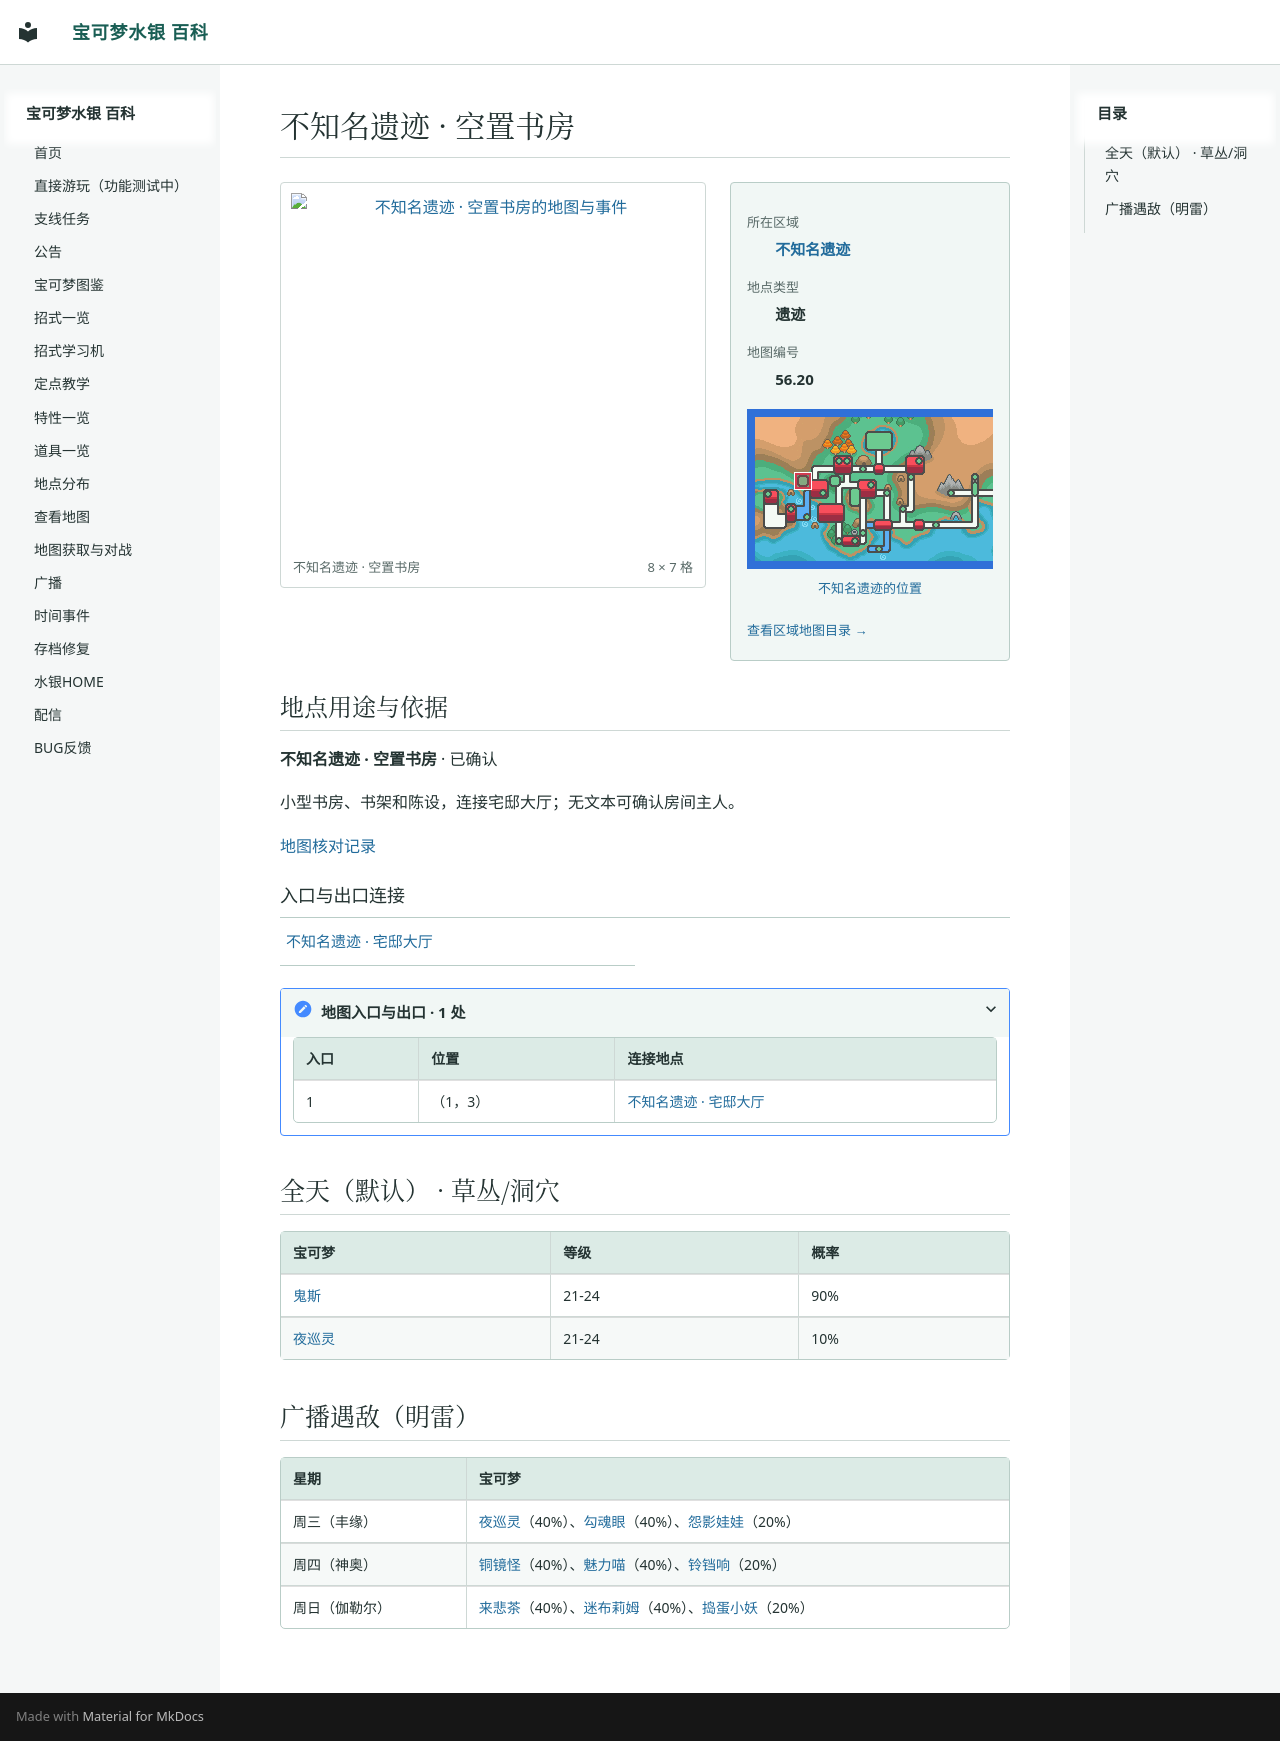

repository: Sum-Light/azoth-wiki · page: locations/map_56_20/index.html · generator: mkdocs

# 不知名遗迹 · 空置书房

<!-- location-atlas:start -->

<div class="loc-profile" data-location-map="56.20">
<div class="loc-profile-layout">
<div class="loc-main-map">
<a class="loc-image-link" href="../../locations/atlas/maps/map_56_20.png" target="_blank" rel="noopener">
<img src="../../locations/atlas/maps/map_56_20.png" alt="不知名遗迹 · 空置书房的地图与事件" loading="lazy" width="128" height="112"></a>
<div class="loc-map-caption"><span>不知名遗迹 · 空置书房</span><span>8 × 7 格</span></div>
</div>
<aside class="loc-facts">
<dl><dt>所在区域</dt><dd><a href="../atlas/?sec=209">不知名遗迹</a></dd><dt>地点类型</dt><dd>遗迹</dd><dt>地图编号</dt><dd>56.20</dd></dl>
<a class="loc-world-preview" href="../atlas/?sec=209" aria-label="不知名遗迹在大地图上的位置">
<span class="loc-world-canvas"><img src="../worldmap.png" alt="世界地图" loading="lazy">
<span class="loc-world-mark" style="left:12.4845%;top:24.9625%;width:3.1258%;height:6.2500%"></span>
</span></a>
<a class="loc-world-label" href="../atlas/?sec=209">不知名遗迹的位置</a>
<a class="loc-atlas-return" href="../atlas/?sec=209">查看区域地图目录 &rarr;</a>
</aside>
</div>
<section class="loc-identity" aria-labelledby="map-identity">
<h2 id="map-identity">地点用途与依据</h2>
<p><strong>不知名遗迹 · 空置书房</strong> · 已确认</p>
<p>小型书房、书架和陈设，连接宅邸大厅；无文本可确认房间主人。</p>
<a href="../map_review/">地图核对记录</a>
</section>
<h3>入口与出口连接</h3>
<nav class="loc-neighbors" aria-label="出入口连接地点">
<div><a href="../map_56_18/">不知名遗迹 · 宅邸大厅</a></div>
</nav>
<details class="loc-entrances"><summary>地图入口与出口 · 1 处</summary>
<div class="loc-table-scroll"><table><thead><tr><th>入口</th><th>位置</th><th>连接地点</th></tr></thead><tbody>
<tr><td>1</td><td>（1，3）</td><td><a href="../map_56_18/">不知名遗迹 · 宅邸大厅</a></td></tr>
</tbody></table></div></details>
</div>

<!-- location-atlas:end -->

## 全天（默认） · 草丛/洞穴

| 宝可梦 | 等级 | 概率 |
|---|---|---|
| [鬼斯](../pokemon/0092_鬼斯.md) | 21-24 | 90% |
| [夜巡灵](../pokemon/0361_夜巡灵.md) | 21-24 | 10% |

## 广播遇敌（明雷）

| 星期 | 宝可梦 |
|---|---|
| 周三（丰缘） | [夜巡灵](../pokemon/0361_夜巡灵.md)（40%）、[勾魂眼](../pokemon/0322_勾魂眼.md)（40%）、[怨影娃娃](../pokemon/0377_怨影娃娃.md)（20%） |
| 周四（神奥） | [铜镜怪](../pokemon/0489_铜镜怪.md)（40%）、[魅力喵](../pokemon/0484_魅力喵.md)（40%）、[铃铛响](../pokemon/0486_铃铛响.md)（20%） |
| 周日（伽勒尔） | [来悲茶](../pokemon/1146_来悲茶.md)（40%）、[迷布莉姆](../pokemon/1148_迷布莉姆.md)（40%）、[捣蛋小妖](../pokemon/1151_捣蛋小妖.md)（20%） |
